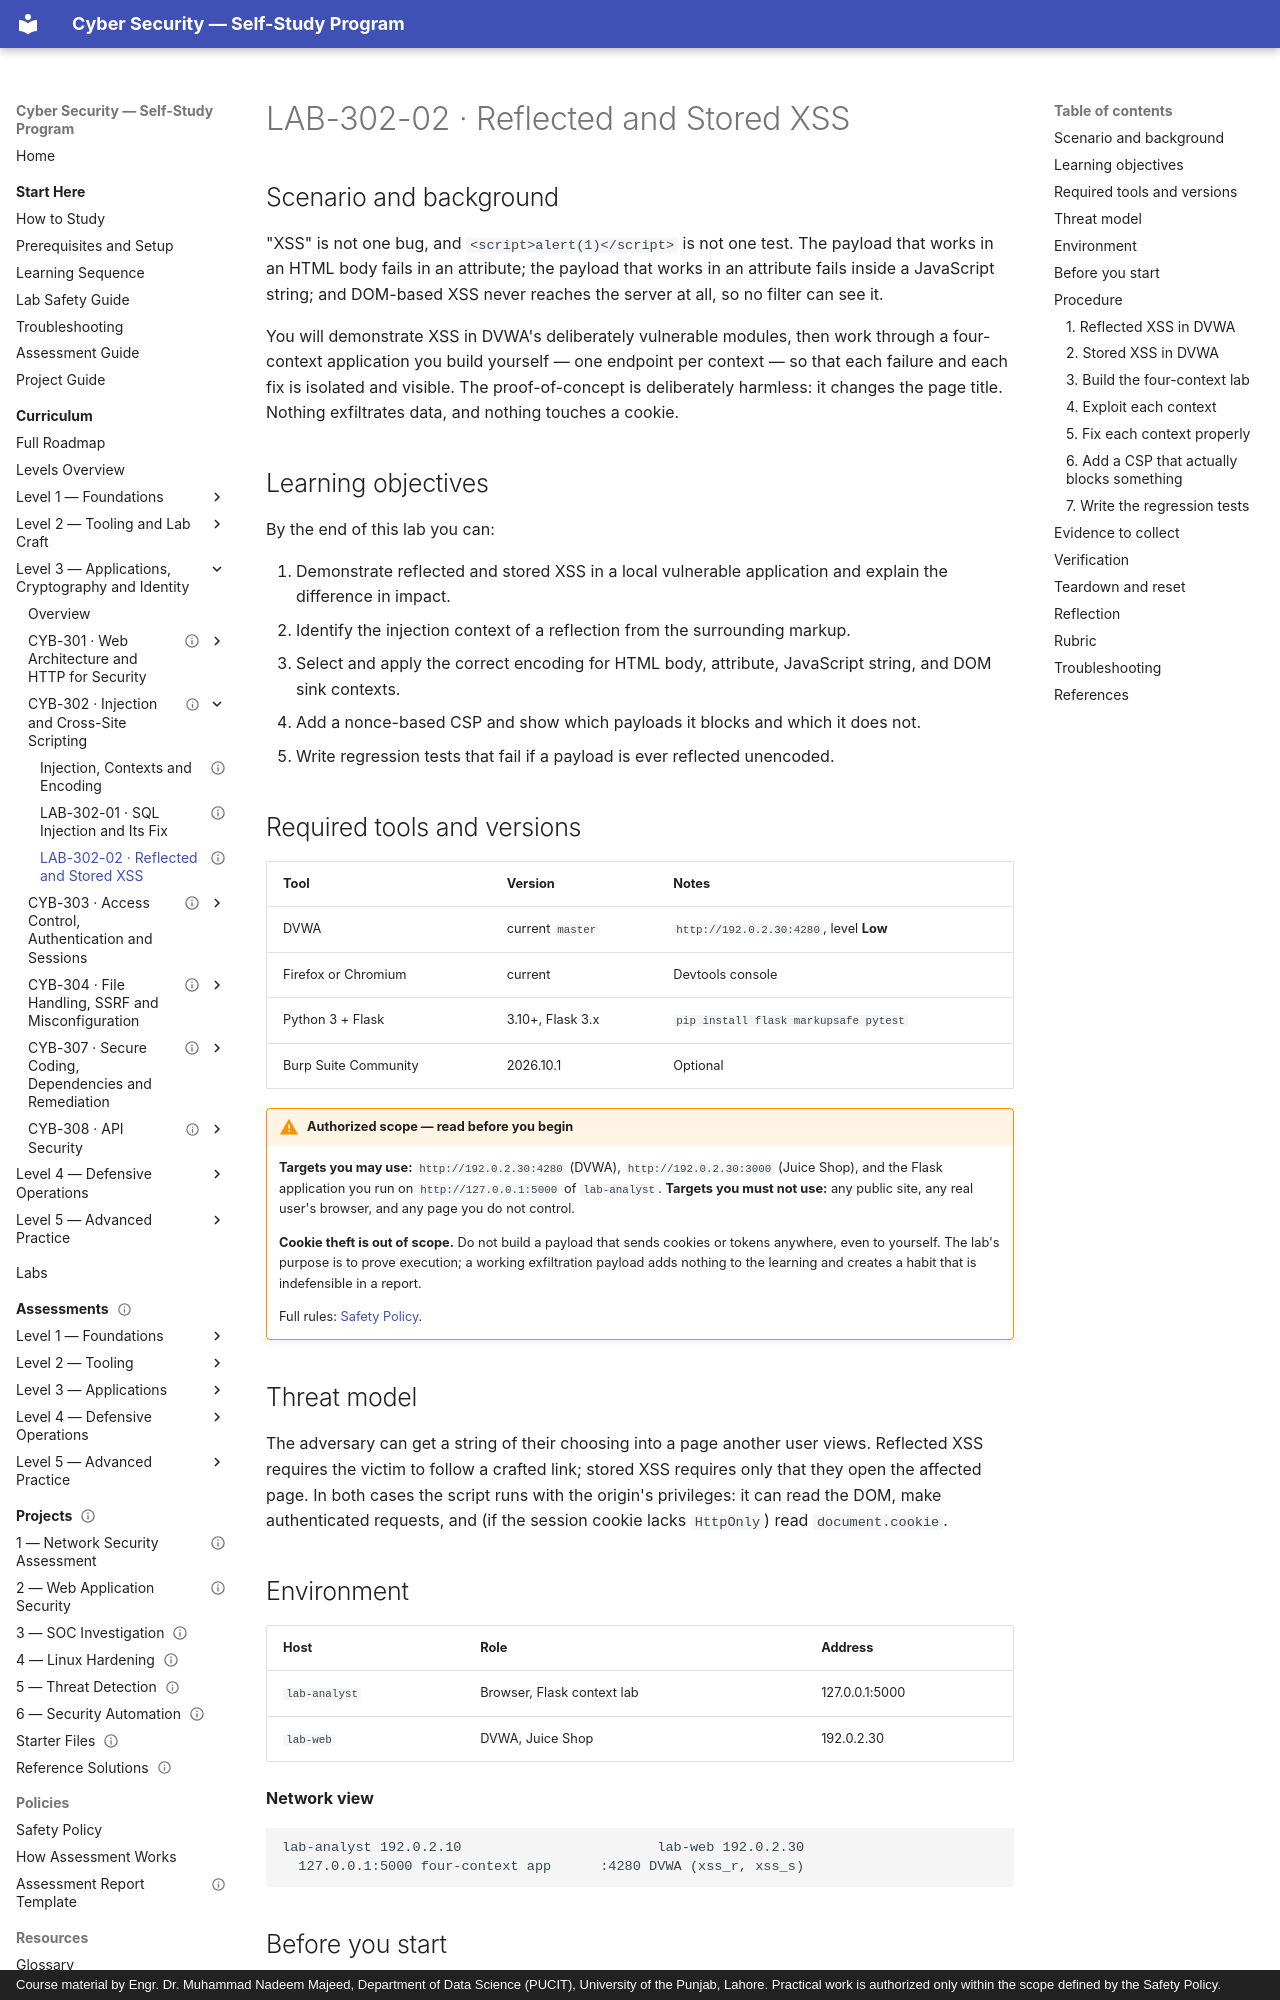

repository: nadeem-majeedch/CyberSecurity · page: levels/level-3-applications/02-injection-and-xss/lab-02-xss/index.html · generator: mkdocs · copyright: Course material by Engr. Dr. Muhammad Nadeem Majeed, Department of Data Science (PUCIT), University of the Punjab, Lahore. Practical work is authorized only within the scope defined by the Safety Policy.

---
title: "LAB-302-02 · Reflected and Stored XSS"
description: "Execute proof-of-concept script in four different contexts, then fix each with the correct encoding and verify with tests."
module_code: CYB-302
level: 3
kind: lab
prerequisites: [CYB-302]
estimated_minutes: 240
difficulty: intermediate
safety: isolated-vm
lab_ids: [LAB-302-02]
version: 1.0.0
last_reviewed: 2026-10-29
reviewers: []
status: published
tags: [xss, reflected, stored, dom, csp, output-encoding]
---

# LAB-302-02 · Reflected and Stored XSS

## Scenario and background

"XSS" is not one bug, and `<script>alert(1)</script>` is not one test. The payload that works in an HTML body
fails in an attribute; the payload that works in an attribute fails inside a JavaScript string; and DOM-based XSS
never reaches the server at all, so no filter can see it.

You will demonstrate XSS in DVWA's deliberately vulnerable modules, then work through a four-context application
you build yourself — one endpoint per context — so that each failure and each fix is isolated and visible. The
proof-of-concept is deliberately harmless: it changes the page title. Nothing exfiltrates data, and nothing
touches a cookie.

## Learning objectives

By the end of this lab you can:

1. Demonstrate reflected and stored XSS in a local vulnerable application and explain the difference in impact.
2. Identify the injection context of a reflection from the surrounding markup.
3. Select and apply the correct encoding for HTML body, attribute, JavaScript string, and DOM sink contexts.
4. Add a nonce-based CSP and show which payloads it blocks and which it does not.
5. Write regression tests that fail if a payload is ever reflected unencoded.

## Required tools and versions

| Tool | Version | Notes |
| --- | --- | --- |
| DVWA | current `master` | `http://192.0.2.30:4280`, level **Low** |
| Firefox or Chromium | current | Devtools console |
| Python 3 + Flask | 3.10+, Flask 3.x | `pip install flask markupsafe pytest` |
| Burp Suite Community | 2026.10.1 | Optional |

!!! warning "Authorized scope — read before you begin"
    **Targets you may use:** `http://192.0.2.30:4280` (DVWA), `http://192.0.2.30:3000` (Juice Shop), and the
    Flask application you run on `http://127.0.0.1:5000` of `lab-analyst`.
    **Targets you must not use:** any public site, any real user's browser, and any page you do not control.

    **Cookie theft is out of scope.** Do not build a payload that sends cookies or tokens anywhere, even to
    yourself. The lab's purpose is to prove execution; a working exfiltration payload adds nothing to the
    learning and creates a habit that is indefensible in a report.

    Full rules: [Safety Policy](../../../policies/safety-policy.md).

## Threat model

The adversary can get a string of their choosing into a page another user views. Reflected XSS requires the
victim to follow a crafted link; stored XSS requires only that they open the affected page. In both cases the
script runs with the origin's privileges: it can read the DOM, make authenticated requests, and (if the session
cookie lacks `HttpOnly`) read `document.cookie`.
